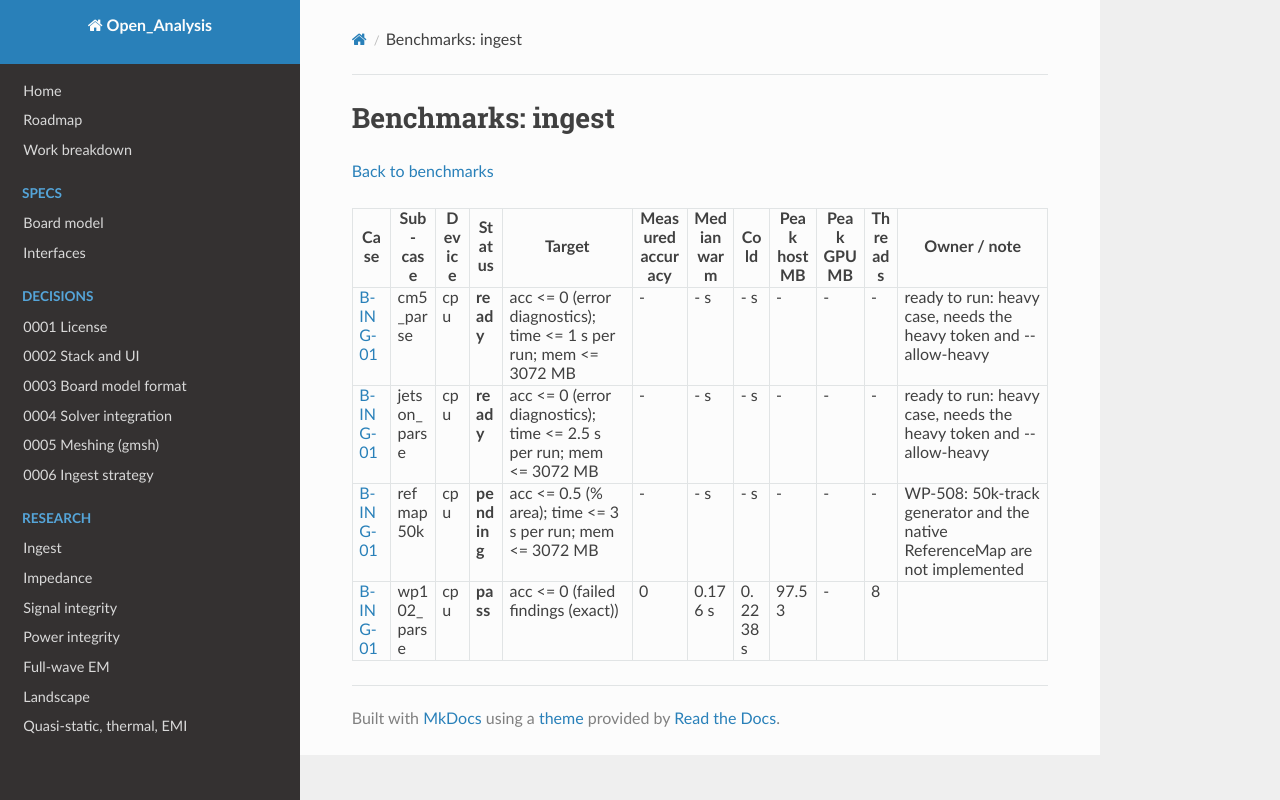

repository: C-My-Code/Open_Analysis · page: validation/benchmarks/ingest/index.html · generator: mkdocs

# Benchmarks: ingest

[Back to benchmarks](index.md)

| Case | Sub-case | Device | Status | Target | Measured accuracy | Median warm | Cold | Peak host MB | Peak GPU MB | Threads | Owner / note |
|---|---|---|---|---|---|---|---|---|---|---|---|
| [B-ING-01](index.md#b-ing-01) | cm5_parse | cpu | **ready** | acc <= 0 (error diagnostics); time <= 1 s per run; mem <= 3072 MB | - | - s | - s | - | - | - | ready to run: heavy case, needs the heavy token and --allow-heavy |
| [B-ING-01](index.md#b-ing-01) | jetson_parse | cpu | **ready** | acc <= 0 (error diagnostics); time <= 2.5 s per run; mem <= 3072 MB | - | - s | - s | - | - | - | ready to run: heavy case, needs the heavy token and --allow-heavy |
| [B-ING-01](index.md#b-ing-01) | refmap50k | cpu | **pending** | acc <= 0.5 (% area); time <= 3 s per run; mem <= 3072 MB | - | - s | - s | - | - | - | WP-508: 50k-track generator and the native ReferenceMap are not implemented |
| [B-ING-01](index.md#b-ing-01) | wp102_parse | cpu | **pass** | acc <= 0 (failed findings (exact)) | 0 | 0.176 s | 0.2238 s | 97.53 | - | 8 |  |
